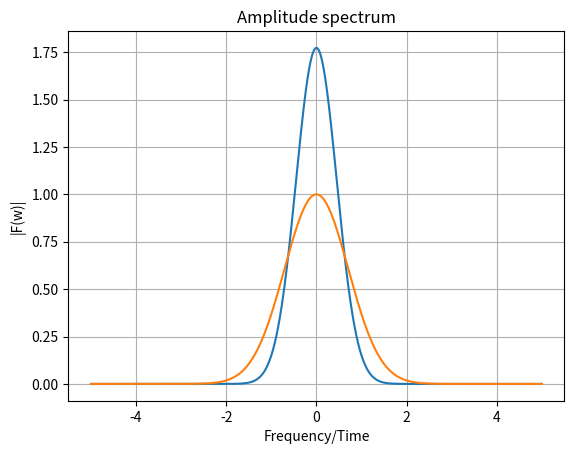

Source code (Python):
# This script performs the discrete fourier tranform for the Simple Gaussian function
import numpy as np
import matplotlib.pyplot as plt


def euler(t, w):
    """cos(x)+isin(x) in eulers form
    input: time,frequency
    """
    return np.exp(-1j * w * t)


def gauss(t):
    """Simple Gaussian
    input: time
    """
    return np.exp(-(t**2))


def X_k(N, k, T):
    t = np.linspace(-5, 5, N)  # time samples
    w = 2 * np.pi * k / T  # frequency
    X = gauss(t) * euler(t, w)
    return np.sum(X) * (t[1] - t[0])  # scale by Δt


def generate(N, K, T):
    k = np.linspace(-5, 5, K)
    F = np.array([X_k(N, ki, T) for ki in k])  # compute each frequency

    plt.plot(k, np.abs(F))
    plt.plot(k, np.exp(-(k**2)))

    plt.title("Amplitude spectrum")
    plt.xlabel("Frequency/Time")
    plt.ylabel("|F(w)|")
    plt.grid()
    plt.show()


generate(1000, 1000, 2)
